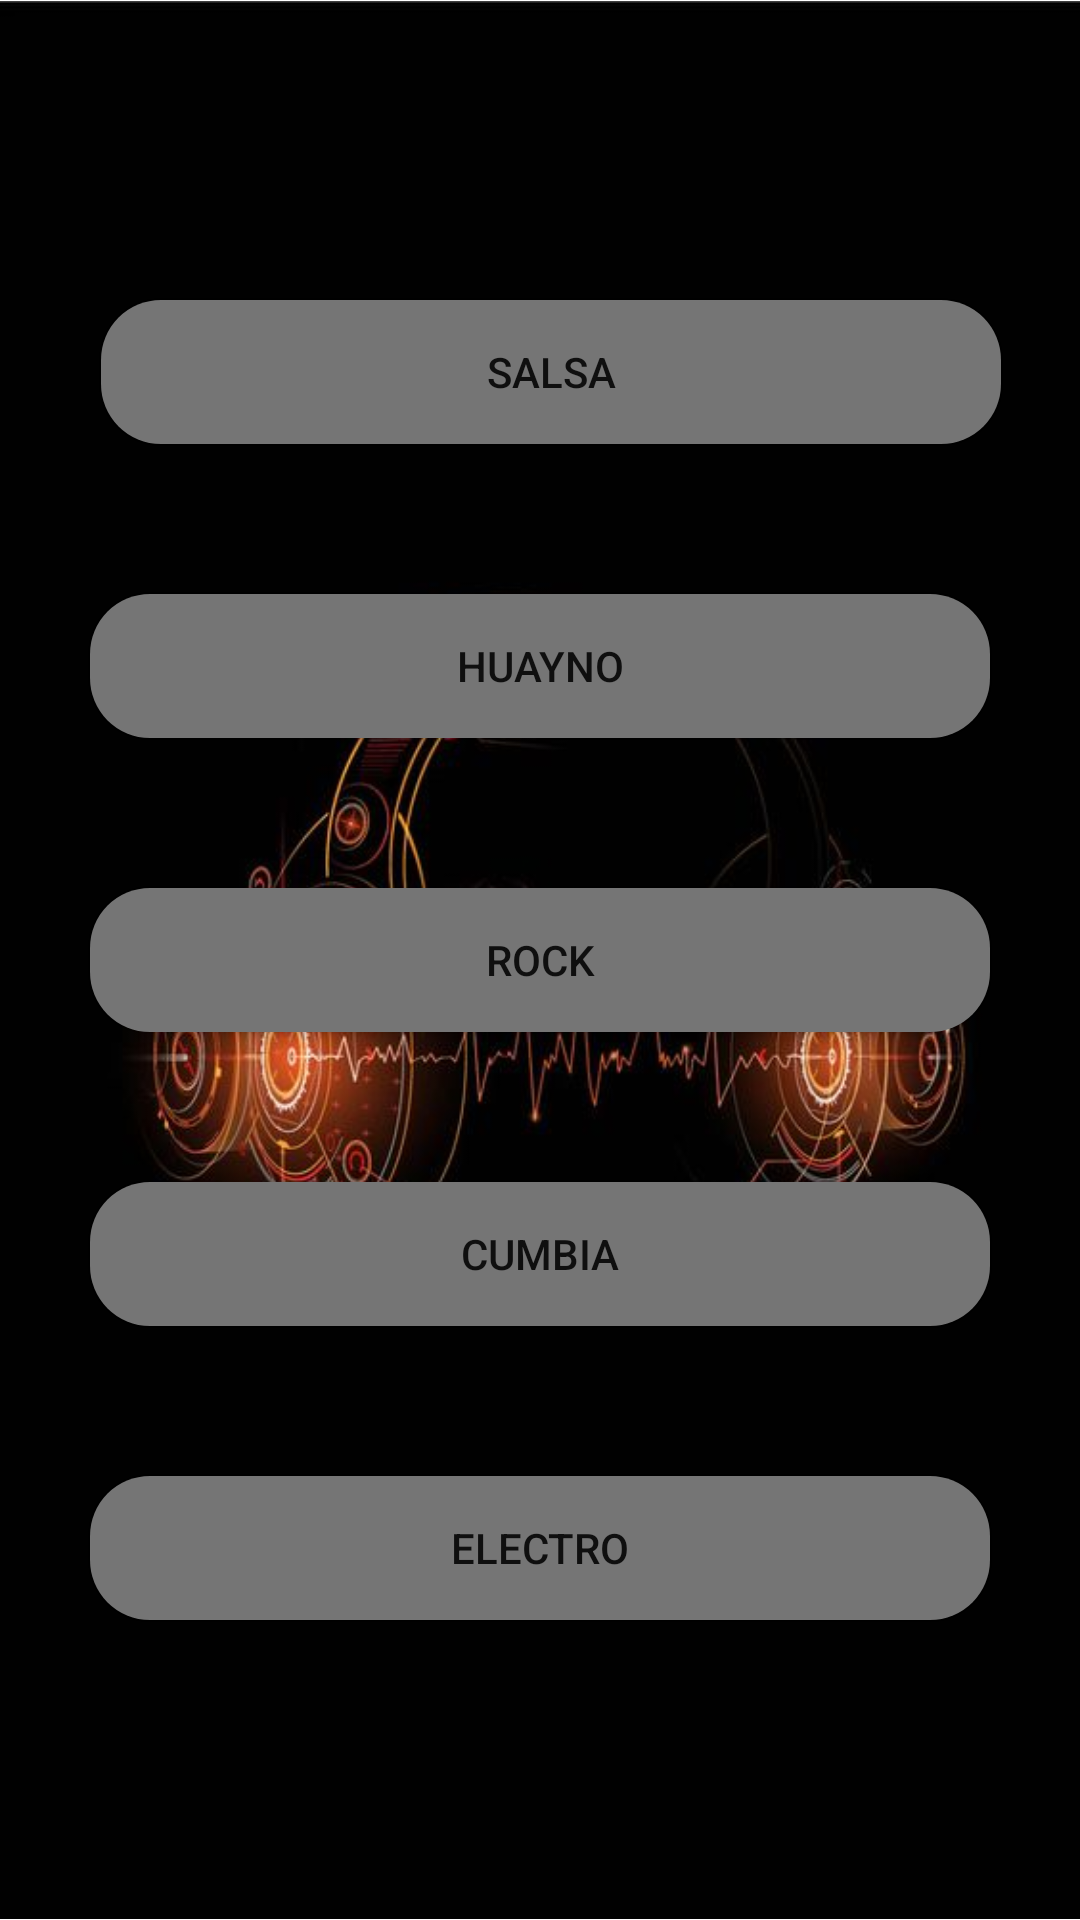

Here is an Android app screen rendered from its layout file. Give the layout XML and the strings, colors and styles it references.
<!-- AndroidManifest.xml: application theme Theme.Limberaudio -->
<!-- res/layout/activity_main.xml -->
<?xml version="1.0" encoding="utf-8"?>
<androidx.constraintlayout.widget.ConstraintLayout xmlns:android="http://schemas.android.com/apk/res/android"
    xmlns:app="http://schemas.android.com/apk/res-auto"
    xmlns:tools="http://schemas.android.com/tools"
    android:layout_width="match_parent"
    android:layout_height="match_parent"
    tools:context=".MainActivity">

    <ImageView
        android:layout_width="wrap_content"
        android:layout_height="wrap_content"
        app:layout_constraintStart_toStartOf="parent"
        app:layout_constraintTop_toTopOf="parent"
        app:srcCompat="@drawable/fondo"/>

    <Button
        android:id="@+id/btn_salsa"
        android:layout_width="300dp"
        android:layout_height="wrap_content"
        android:layout_marginTop="100dp"
        android:text="SALSA"
        app:backgroundTint="@null"
        android:background="@drawable/custom_buttom"
        app:layout_constraintEnd_toEndOf="parent"
        app:layout_constraintHorizontal_bias="0.562"
        app:layout_constraintStart_toStartOf="parent"
        app:layout_constraintTop_toTopOf="parent" />

    <Button
        android:id="@+id/btn_huayno"
        android:layout_width="300dp"
        android:layout_height="wrap_content"
        android:layout_marginTop="50dp"
        android:text="HUAYNO"
        app:backgroundTint="@null"
        android:background="@drawable/custom_buttom"
        app:layout_constraintEnd_toEndOf="parent"
        app:layout_constraintStart_toStartOf="parent"
        app:layout_constraintTop_toBottomOf="@+id/btn_salsa" />

    <Button
        android:id="@+id/btn_rock"
        android:layout_width="300dp"
        android:layout_height="wrap_content"
        android:layout_marginTop="50dp"
        android:text="ROCK"
        app:backgroundTint="@null"
        android:background="@drawable/custom_buttom"
        app:layout_constraintEnd_toEndOf="parent"
        app:layout_constraintStart_toStartOf="parent"
        app:layout_constraintTop_toBottomOf="@+id/btn_huayno" />

    <Button
        android:id="@+id/btn_cumbia"
        android:layout_width="300dp"
        android:layout_height="wrap_content"
        android:layout_marginTop="50dp"
        android:text="CUMBIA"
        app:backgroundTint="@null"
        android:background="@drawable/custom_buttom"
        app:layout_constraintEnd_toEndOf="parent"
        app:layout_constraintStart_toStartOf="parent"
        app:layout_constraintTop_toBottomOf="@+id/btn_rock" />

    <Button
        android:id="@+id/btn_electro"
        android:layout_width="300dp"
        android:layout_height="wrap_content"
        android:layout_marginTop="50dp"
        android:text="ELECTRO"
        app:backgroundTint="@null"
        android:background="@drawable/custom_buttom"
        app:layout_constraintEnd_toEndOf="parent"
        app:layout_constraintStart_toStartOf="parent"
        app:layout_constraintTop_toBottomOf="@+id/btn_cumbia" />

</androidx.constraintlayout.widget.ConstraintLayout>
<!-- resources referenced by this layout -->
<resources>
  <!-- drawable custom_buttom (drawable) -->
  <?xml version="1.0" encoding="utf-8"?>
  <shape xmlns:android="http://schemas.android.com/apk/res/android">
      <solid
          android:color="#757575"
          />
      <corners
          android:radius="20dp"
          />
  
  </shape>
  <!-- drawable fondo: jpg bitmap (drawable-v24, 28941 bytes) -->
  <style name="Theme.Limberaudio" parent="Theme.MaterialComponents.DayNight.DarkActionBar">
          
          <item name="colorPrimary">@color/purple_500</item>
          <item name="colorPrimaryVariant">@color/purple_700</item>
          <item name="colorOnPrimary">@color/white</item>
          
          <item name="colorSecondary">@color/teal_200</item>
          <item name="colorSecondaryVariant">@color/teal_700</item>
          <item name="colorOnSecondary">@color/black</item>
          
          <item name="android:statusBarColor" tools:targetApi="l">?attr/colorPrimaryVariant</item>
          
      </style>
  <!-- not gathered from this repository: default colours our renderer supplied (Android Studio template values) -->
  <color name="purple_500">#FF6200EE</color>
  <color name="purple_700">#FF3700B3</color>
  <color name="teal_200">#FF03DAC5</color>
  <color name="teal_700">#FF018786</color>
  <color name="black">#FF000000</color>
  <color name="white">#FFFFFFFF</color>
</resources>
